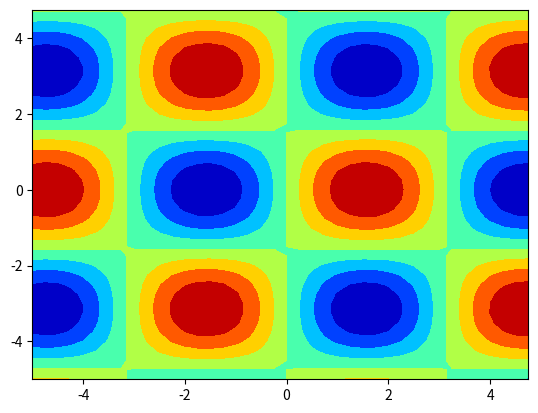

Write Python code to recreate this figure.
import numpy as np
import matplotlib.pyplot as plt
from matplotlib import cm

x = np.arange(-5, 5, 0.25)
y = np.arange(-5, 5, 0.25)
x, y = np.meshgrid(x, y)

z = np.sin(x)*np.cos(y)

plt.contourf(x, y, z, cmap=cm.jet)
plt.show()
